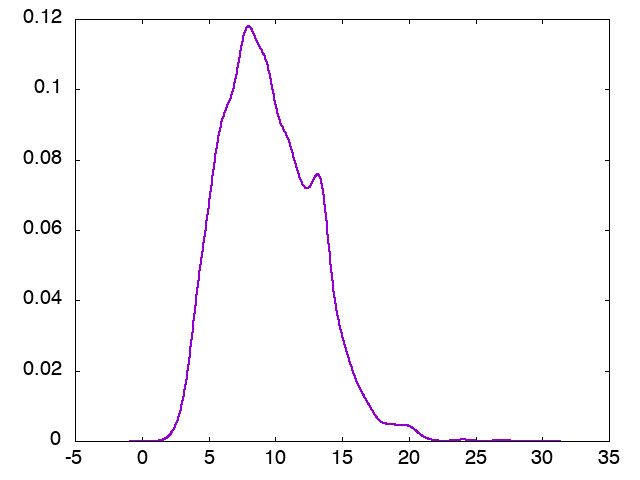

Values plotted in this chart, from the file beside it:
x, p_0
-0.8694, 1.31985e-11
-0.8371, 1.86022e-11
-0.8049, 2.61354e-11
-0.7726, 3.6603e-11
-0.7403, 5.11007e-11
-0.7081, 7.11151e-11
-0.6758, 9.86557e-11
-0.6435, 1.36428e-10
-0.6113, 1.88067e-10
-0.579, 2.58432e-10
-0.5468, 3.54001e-10
-0.5145, 4.83379e-10
-0.4822, 6.57956e-10
-0.45, 8.92752e-10
-0.4177, 1.20751e-09
-0.3854, 1.62809e-09
-0.3532, 2.18822e-09
-0.3209, 2.93178e-09
-0.2886, 3.91561e-09
-0.2564, 5.21308e-09
-0.2241, 6.91861e-09
-0.1918, 9.15316e-09
-0.1596, 1.20713e-08
-0.1273, 1.58695e-08
-0.09505, 2.07972e-08
-0.06278, 2.71693e-08
-0.03052, 3.5382e-08
0.001745, 4.59323e-08
0.03401, 5.94413e-08
0.06627, 7.66818e-08
0.09854, 9.86121e-08
0.1308, 1.26417e-07
0.1631, 1.61553e-07
0.1953, 2.05809e-07
0.2276, 2.61368e-07
0.2599, 3.30887e-07
0.2921, 4.17589e-07
0.3244, 5.25365e-07
0.3567, 6.58898e-07
0.3889, 8.23799e-07
0.4212, 1.02677e-06
0.4534, 1.27577e-06
0.4857, 1.58024e-06
0.518, 1.95133e-06
0.5502, 2.4021e-06
0.5825, 2.94789e-06
0.6148, 3.60656e-06
0.647, 4.39884e-06
0.6793, 5.34872e-06
0.7116, 6.48383e-06
0.7438, 7.83586e-06
0.7761, 9.441e-06
0.8084, 1.13405e-05
0.8406, 1.35809e-05
0.8729, 1.62149e-05
0.9052, 1.93017e-05
0.9374, 2.29073e-05
0.9697, 2.71054e-05
1.002, 3.19778e-05
1.034, 3.76146e-05
... 940 more rows
